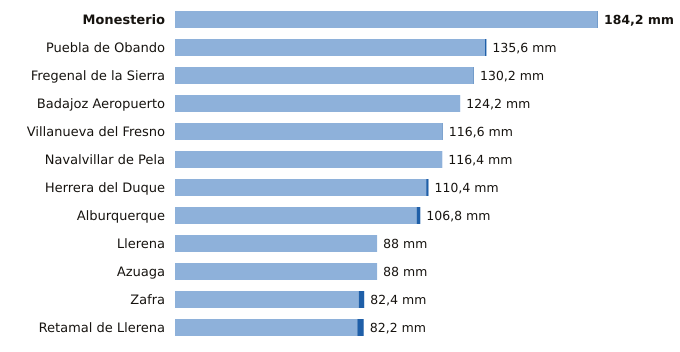

The table this chart was drawn from, first rows:
estacion, provincia, indicativo, mm_6_dias_anteriores, mm_hoy, mm_7_dias, horas_de_hoy
Monesterio, Badajoz, 4499X, 184.0, 0.2, 184.2, 9
Puebla de Obando, Badajoz, 4468X, 135.0, 0.6, 135.6, 9
Fregenal de la Sierra, Badajoz, 4520X, 130.0, 0.2, 130.2, 9
Badajoz Aeropuerto, Badajoz, 4452, 124.2, 0.0, 124.2, 9
Villanueva del Fresno, Badajoz, 4497X, 116.4, 0.2, 116.6, 9
Navalvillar de Pela, Badajoz, 4340, 116.4, 0.0, 116.4, 9
Herrera del Duque, Badajoz, 4244X, 109.4, 1.0, 110.4, 9
Alburquerque, Badajoz, 4464X, 105.2, 1.6, 106.8, 9
Llerena, Badajoz, 4386B, 88.0, 0.0, 88.0, 9
Azuaga, Badajoz, 5473X, 88.0, 0.0, 88.0, 9
Zafra, Badajoz, 4427X, 80.0, 2.4, 82.4, 9
Retamal de Llerena, Badajoz, 4362X, 79.4, 2.8, 82.2, 9
